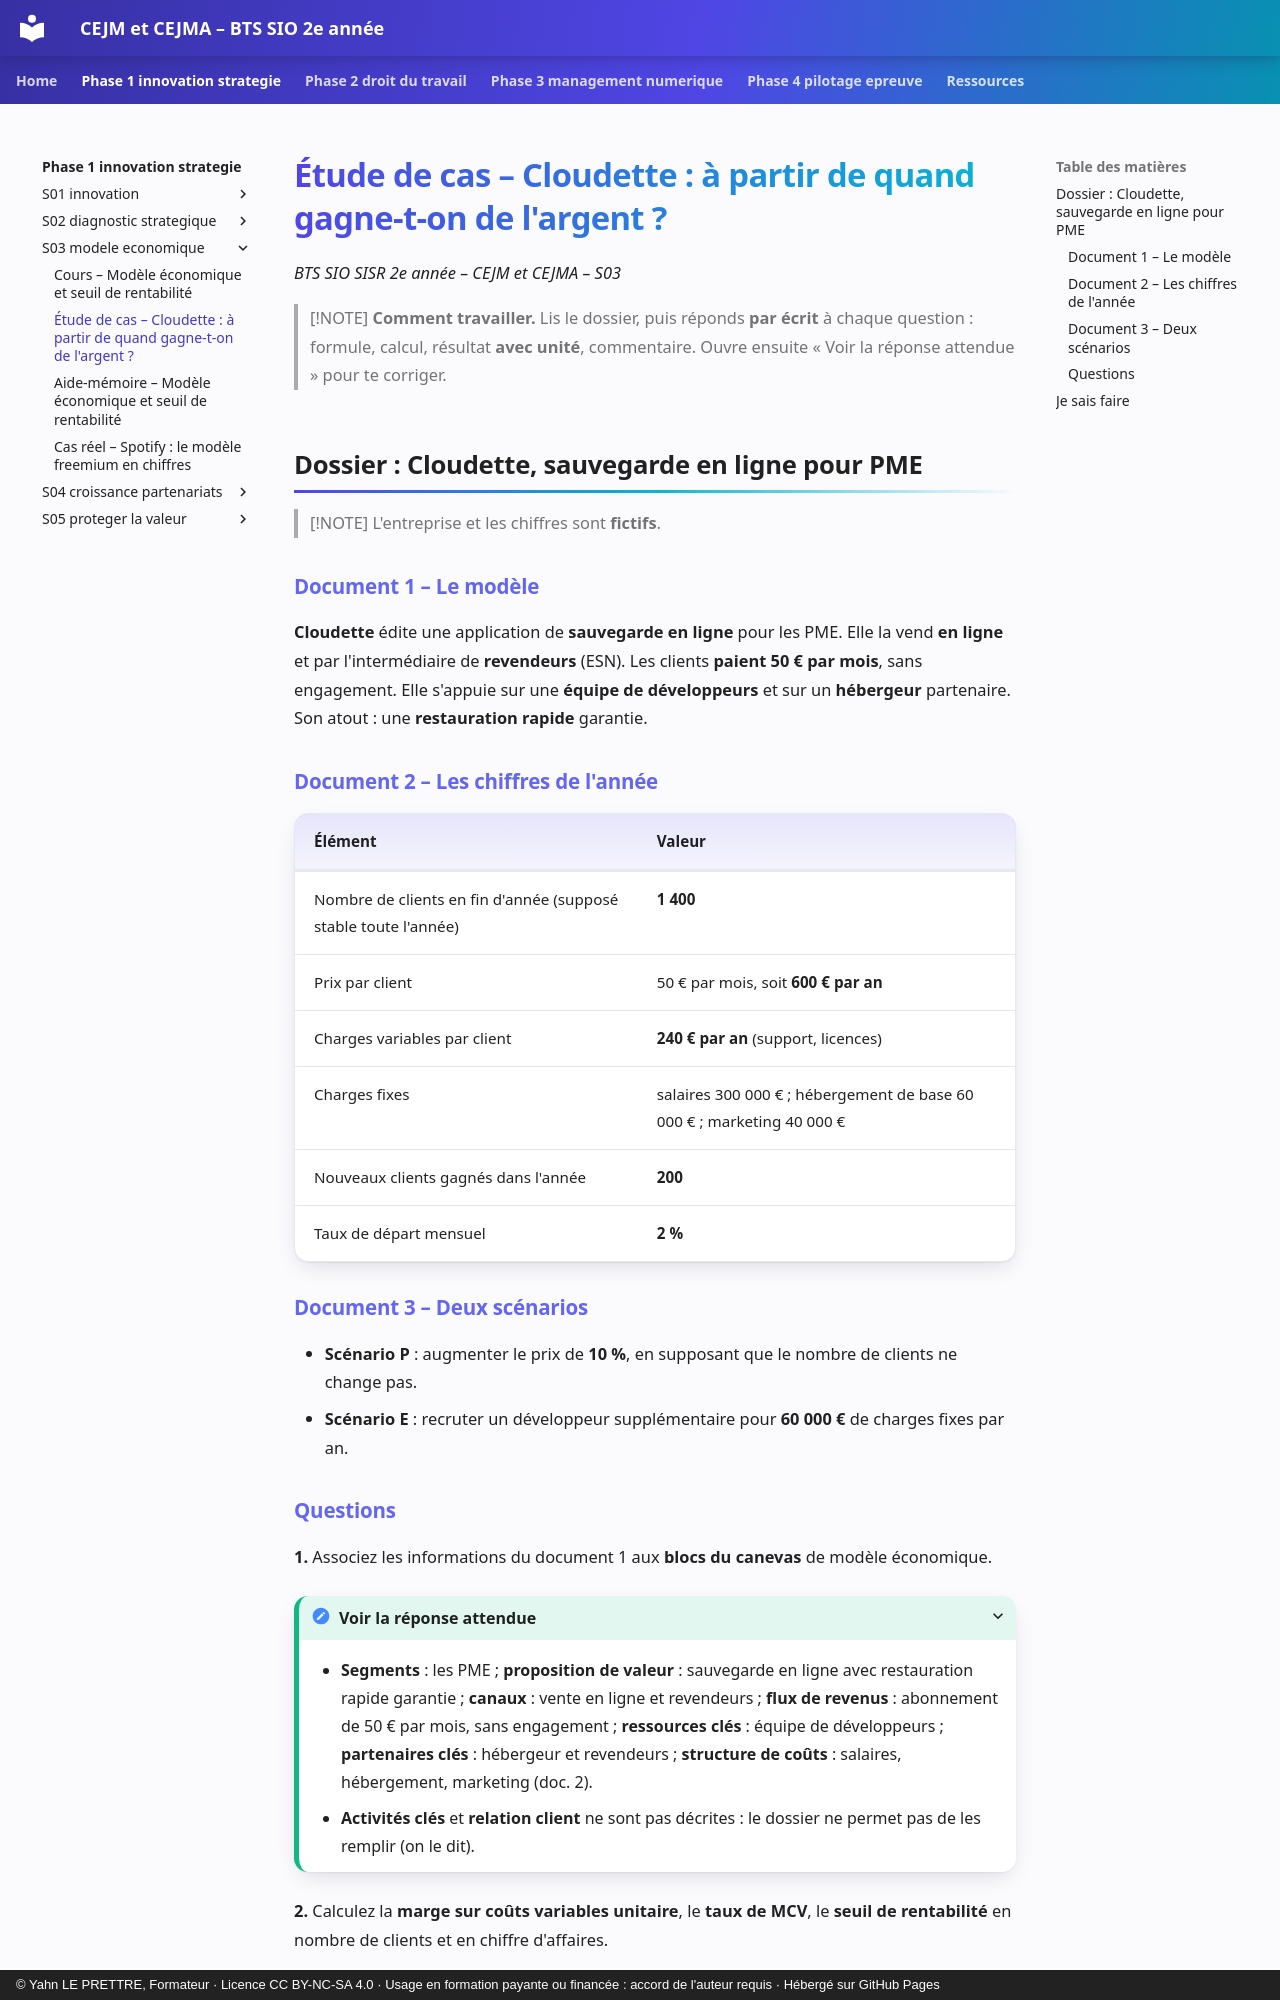

repository: YahnLP/bts2-sio-sisr-cejma · page: phase-1-innovation-strategie/S03-modele-economique/02-etude-de-cas/index.html · generator: mkdocs · copyright: © Yahn LE PRETTRE, Formateur · Licence CC BY-NC-SA 4.0 · Usage en formation payante ou financée : accord de l'auteur requis · Hébergé sur GitHub Pages

# Étude de cas – Cloudette : à partir de quand gagne-t-on de l'argent ?

*BTS SIO SISR 2e année – CEJM et CEJMA – S03*

> [!NOTE]
> **Comment travailler.** Lis le dossier, puis réponds **par écrit** à chaque question : formule, calcul, résultat **avec unité**, commentaire. Ouvre ensuite « Voir la réponse attendue » pour te corriger.

## Dossier : Cloudette, sauvegarde en ligne pour PME

> [!NOTE]
> L'entreprise et les chiffres sont **fictifs**.

### Document 1 – Le modèle

**Cloudette** édite une application de **sauvegarde en ligne** pour les PME. Elle la vend **en ligne** et par l'intermédiaire de **revendeurs** (ESN). Les clients **paient 50 € par mois**, sans engagement. Elle s'appuie sur une **équipe de développeurs** et sur un **hébergeur** partenaire. Son atout : une **restauration rapide** garantie.

### Document 2 – Les chiffres de l'année

| Élément | Valeur |
|---|---|
| Nombre de clients en fin d'année (supposé stable toute l'année) | **1 400** |
| Prix par client | 50 € par mois, soit **600 € par an** |
| Charges variables par client | **240 € par an** (support, licences) |
| Charges fixes | salaires 300 000 € ; hébergement de base 60 000 € ; marketing 40 000 € |
| Nouveaux clients gagnés dans l'année | **200** |
| Taux de départ mensuel | **2 %** |

### Document 3 – Deux scénarios

- **Scénario P** : augmenter le prix de **10 %**, en supposant que le nombre de clients ne change pas.
- **Scénario E** : recruter un développeur supplémentaire pour **60 000 €** de charges fixes par an.
